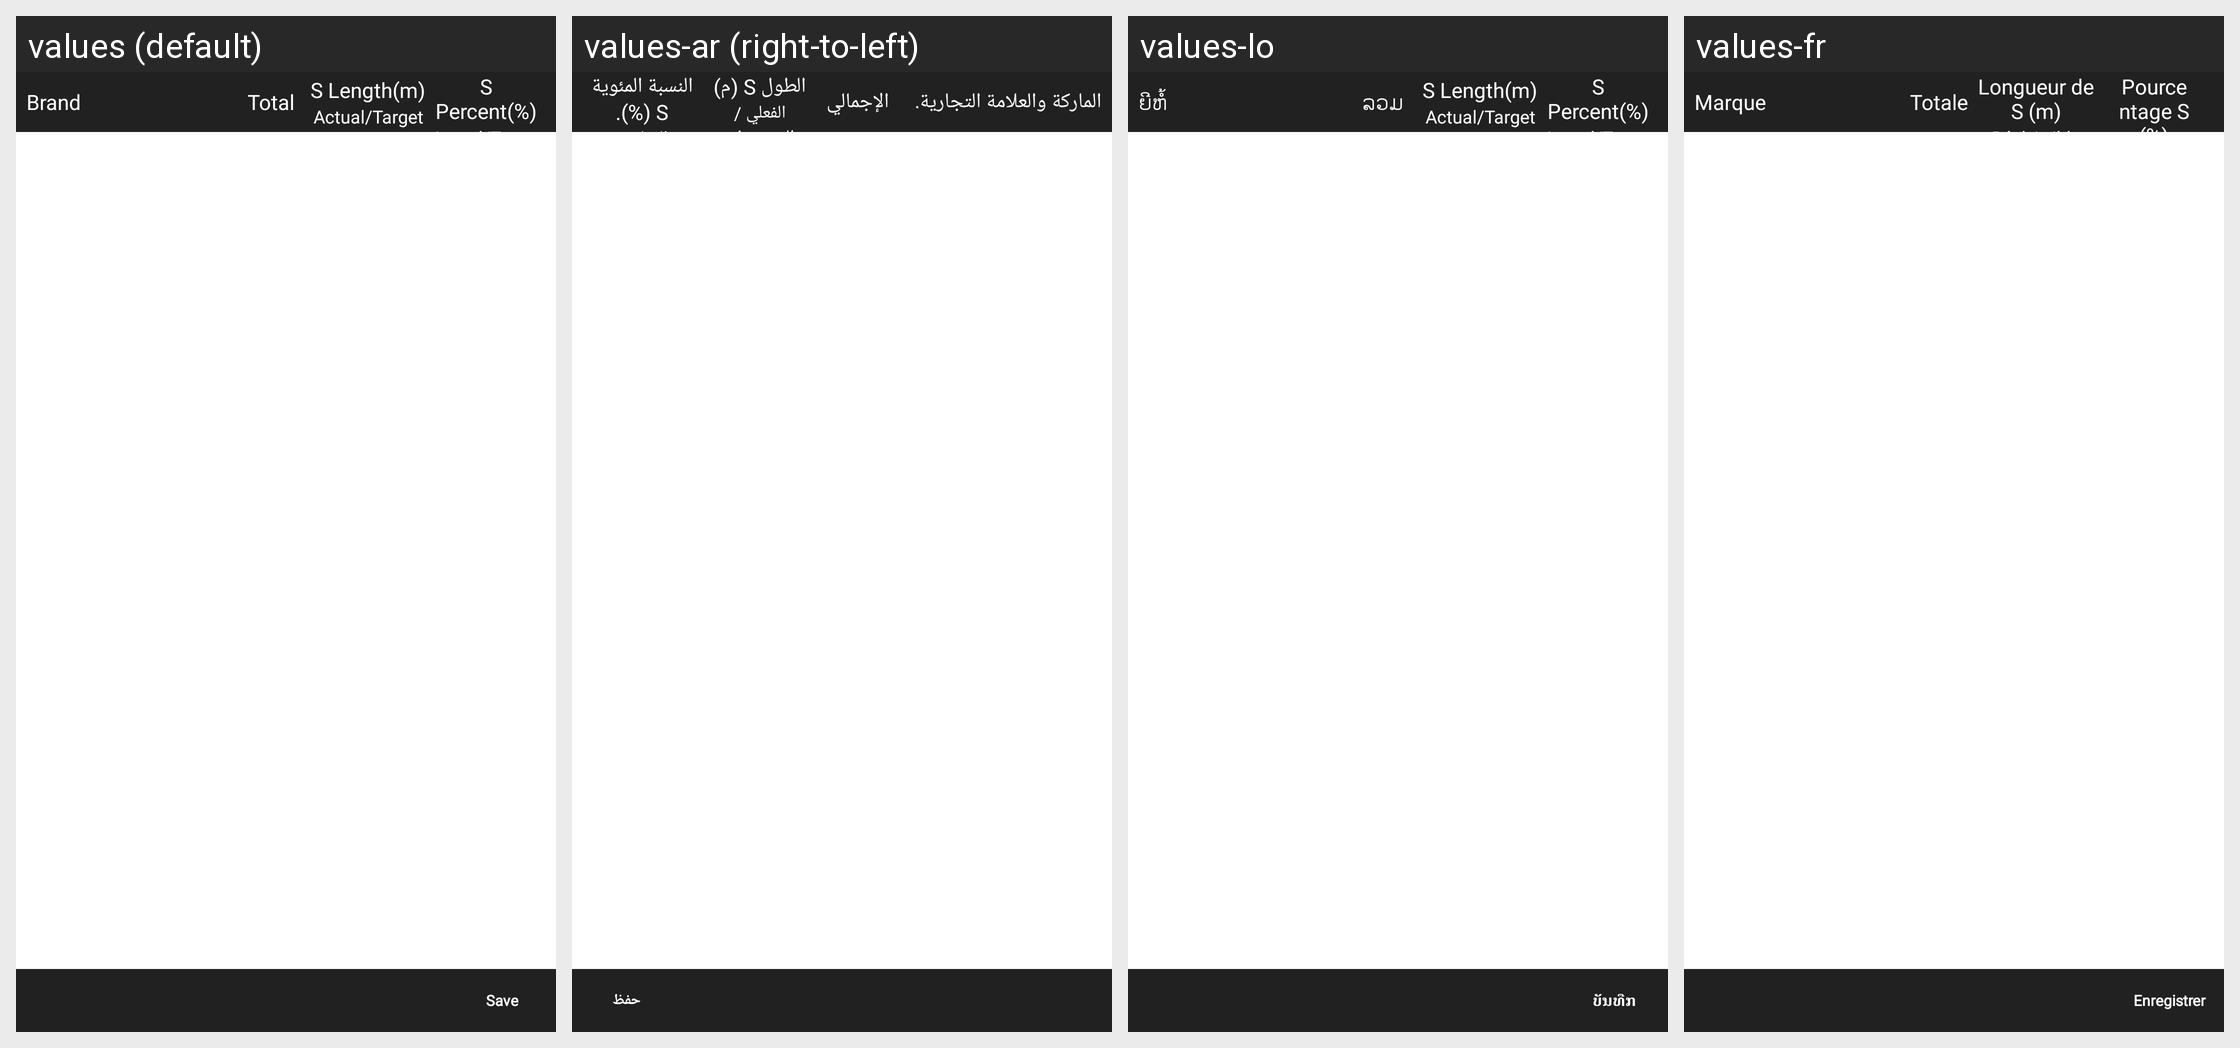

Here is an Android app screen in its default locale and in the app's own translations. Write out the translated-string differences for the strings that appear on this screen.
Android screen res/layout/fragment_sos.xml rendered under 4 locales, left to right: values (default), values-ar (right-to-left), values-lo, values-fr. Device: Nexus 5 (rendered at 1080×1920; each locale shown at half size, 540×960, under a caption strip naming it); theme MVPTheme.Blue.
Other locales in the repository, not shown: values-es, values-in, values-th, values-tr, values-vi, values-zh.
Strings drawn on this screen, with the default value and each locale's value (text and hints the layout hard-codes, and strings that could not be matched under every locale, appear in the picture but are not listed):

brand
  values: Brand
  values-ar: الماركة والعلامة التجارية.
  values-lo: ຍີຫໍ້
  values-fr: Marque

total
  values: Total
  values-ar: الإجمالي
  values-lo: ລວມ
  values-fr: Totale

s_length
  values: S Length(m)
  values-ar: الطول S (م)
  values-lo: S Length(m)
  values-fr: Longueur de S (m)

act_tar
  values: Actual/Target
  values-ar: الفعلي / المستهدف.
  values-lo: Actual/Target
  values-fr: Réel / cible

s_percent
  values: S Percent(%)
  values-ar: النسبة المئوية S (%).
  values-lo: S Percent(%)
  values-fr: Pourcentage S (%)

save
  values: Save
  values-ar: حفظ
  values-lo: ບັນທືກ
  values-fr: Enregistrer
